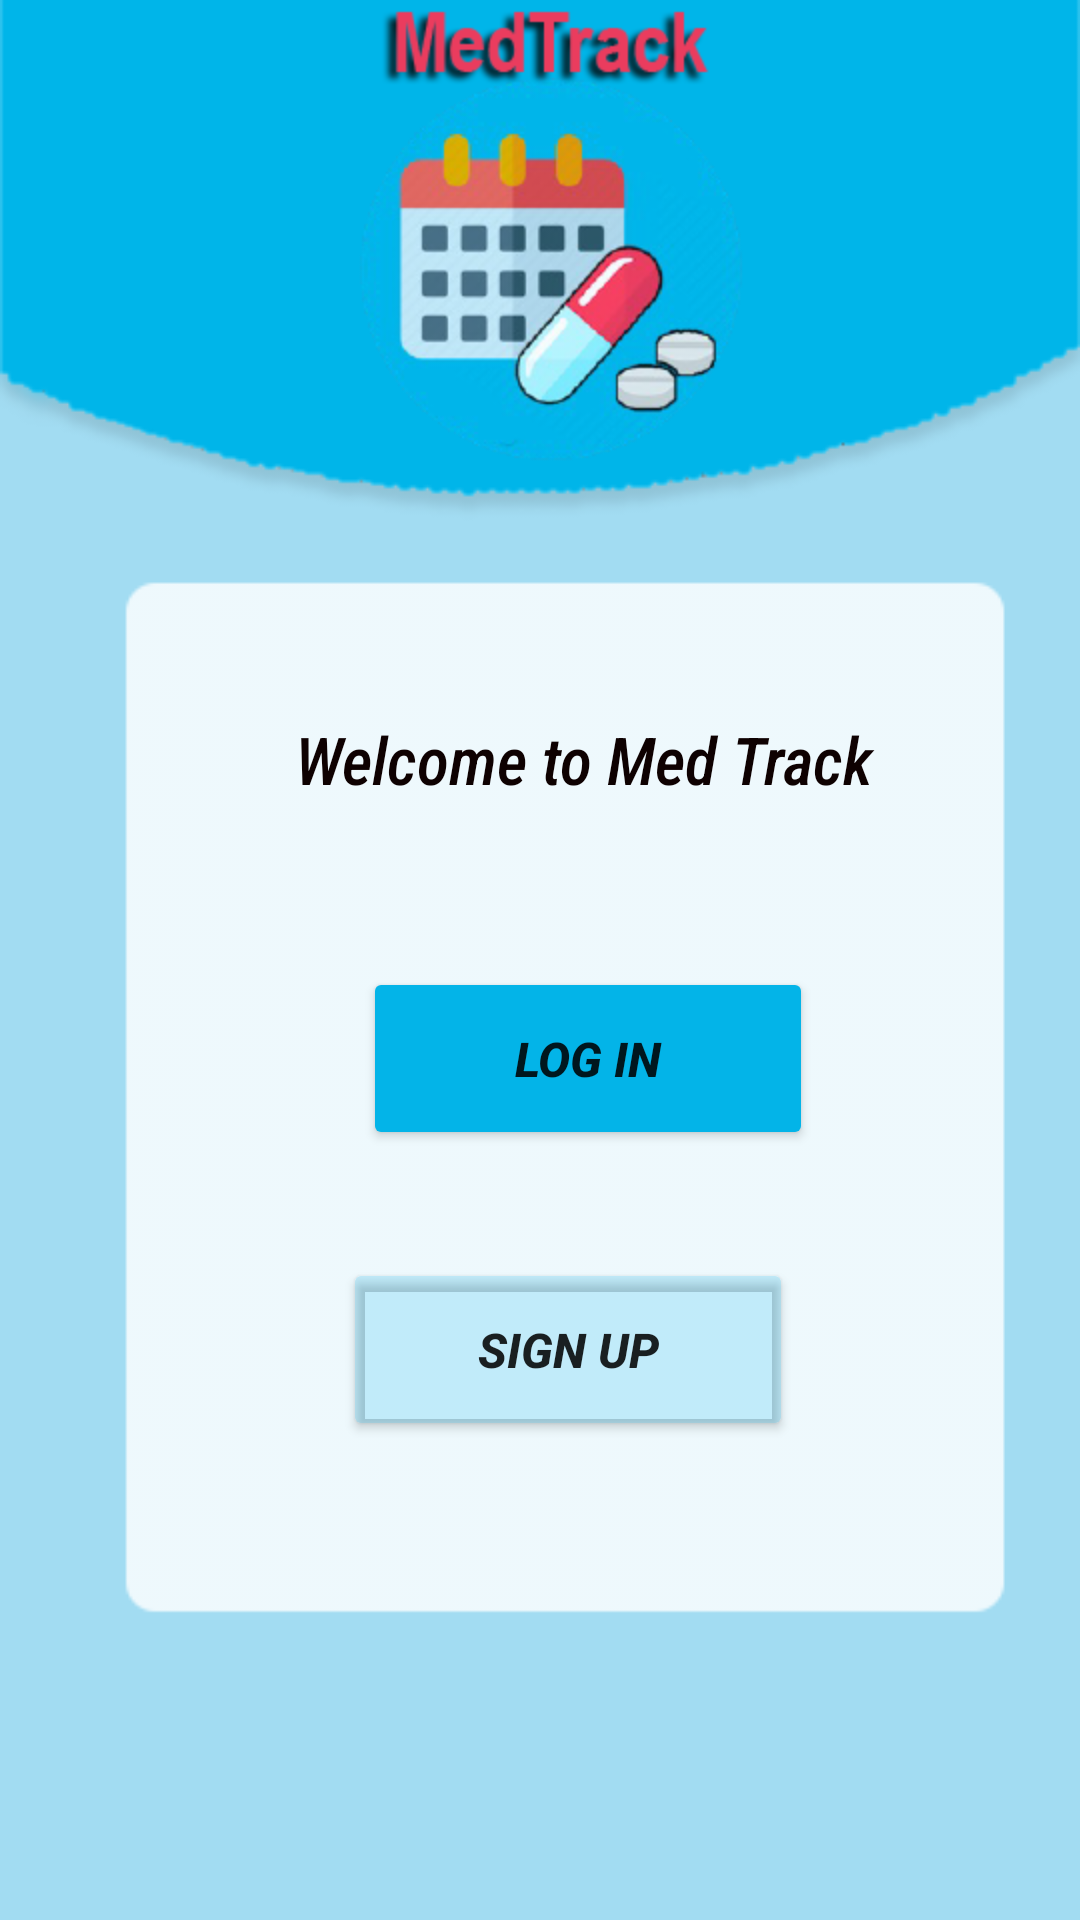

Android layout source for this screen:
<!-- AndroidManifest.xml: application theme Theme.Med_Track_final -->
<!-- res/layout/activity_main2.xml -->
<?xml version="1.0" encoding="utf-8"?>
<androidx.constraintlayout.widget.ConstraintLayout xmlns:android="http://schemas.android.com/apk/res/android"
    xmlns:app="http://schemas.android.com/apk/res-auto"
    xmlns:tools="http://schemas.android.com/tools"
    android:layout_width="match_parent"
    android:layout_height="match_parent"
    tools:context=".MainActivity2">

    <androidx.constraintlayout.widget.ConstraintLayout
        android:layout_width="match_parent"
        android:layout_height="match_parent"
        android:background="@drawable/newbackground"
        tools:context=".MainActivity"
        tools:layout_editor_absoluteX="48dp"
        tools:layout_editor_absoluteY="58dp">

        <ImageView
            android:id="@+id/logo"
            android:layout_width="304dp"
            android:layout_height="200dp"
            android:layout_marginStart="83dp"
            android:layout_marginTop="-10dp"
            android:layout_marginEnd="82dp"
            app:layout_constraintEnd_toEndOf="parent"
            app:layout_constraintHorizontal_bias="0.45"
            app:layout_constraintStart_toStartOf="parent"
            app:layout_constraintTop_toTopOf="parent"
            app:srcCompat="@drawable/logowithtitle" />

        <ImageView
            android:id="@+id/firstpage_whiteframe"
            android:layout_width="309dp"
            android:layout_height="385dp"
            android:layout_marginStart="34dp"
            android:layout_marginTop="-15dp"
            android:layout_marginEnd="16dp"
            android:visibility="visible"
            app:layout_constraintEnd_toEndOf="parent"
            app:layout_constraintHorizontal_bias="0.461"
            app:layout_constraintStart_toStartOf="parent"
            app:layout_constraintTop_toBottomOf="@+id/logo"
            app:srcCompat="@drawable/whiteframeroundrec" />

        <TextView
            android:id="@+id/firstPage_MedTrack_txt"
            android:layout_width="232dp"
            android:layout_height="40dp"
            android:layout_marginStart="173dp"
            android:layout_marginTop="48dp"
            android:layout_marginEnd="176dp"
            android:layout_marginBottom="28dp"
            android:clickable="false"
            android:fontFamily="sans-serif-condensed-medium"
            android:text="Welcome to Med Track"
            android:textAlignment="center"
            android:textAllCaps="false"
            android:textAppearance="@style/TextAppearance.AppCompat.Large"
            android:textColor="#0E0101"
            android:textStyle="italic"
            app:emojiCompatEnabled="false"
            app:layout_constraintBottom_toTopOf="@+id/firstPage_LogIn_btn"
            app:layout_constraintEnd_toEndOf="parent"
            app:layout_constraintHorizontal_bias="0.429"
            app:layout_constraintStart_toStartOf="parent"
            app:layout_constraintTop_toBottomOf="@+id/logo"
            app:layout_constraintVertical_bias="0.0" />

        <Button
            android:id="@+id/firstPage_Signup_btn"
            android:layout_width="150dp"
            android:layout_height="61dp"
            android:layout_marginStart="160dp"
            android:layout_marginTop="36dp"
            android:layout_marginEnd="157dp"
            android:backgroundTint="#310AB3E7"
            android:insetLeft="7dp"
            android:text="sign up"
            android:textSize="16sp"
            android:textStyle="bold|italic"
            app:layout_constraintEnd_toEndOf="parent"
            app:layout_constraintHorizontal_bias="0.428"
            app:layout_constraintStart_toStartOf="parent"
            app:layout_constraintTop_toBottomOf="@+id/firstPage_LogIn_btn" />

        <Button
            android:id="@+id/firstPage_LogIn_btn"
            android:layout_width="150dp"
            android:layout_height="61dp"
            android:layout_marginStart="144dp"
            android:layout_marginTop="132dp"
            android:layout_marginEnd="144dp"
            android:backgroundTint="#03B4E8"
            android:insetLeft="7dp"
            android:text="Log in"
            android:textSize="16sp"
            android:textStyle="bold|italic"
            app:layout_constraintEnd_toEndOf="parent"
            app:layout_constraintHorizontal_bias="0.296"
            app:layout_constraintStart_toStartOf="parent"
            app:layout_constraintTop_toBottomOf="@+id/logo" />

    </androidx.constraintlayout.widget.ConstraintLayout>

</androidx.constraintlayout.widget.ConstraintLayout>
<!-- resources referenced by this layout -->
<resources>
  <!-- drawable logowithtitle: png bitmap (drawable, 54619 bytes) -->
  <!-- drawable newbackground: png bitmap (drawable, 6217 bytes) -->
  <!-- drawable whiteframeroundrec: png bitmap (drawable, 1383 bytes) -->
  <style name="Theme.Med_Track_final" parent="Theme.MaterialComponents.DayNight.DarkActionBar">
          
          <item name="colorPrimary">@color/purple_500</item>
          <item name="colorPrimaryVariant">@color/purple_700</item>
          <item name="colorOnPrimary">@color/white</item>
          
          <item name="colorSecondary">@color/teal_200</item>
          <item name="colorSecondaryVariant">@color/teal_700</item>
          <item name="colorOnSecondary">@color/black</item>
          
          <item name="android:statusBarColor">?attr/colorPrimaryVariant</item>
          
      </style>
  <color name="purple_500">#FF6200EE</color>
  <color name="purple_700">#FF3700B3</color>
  <color name="white">#FFFFFFFF</color>
  <color name="teal_200">#FF03DAC5</color>
  <color name="teal_700">#FF018786</color>
  <color name="black">#FF000000</color>
</resources>
